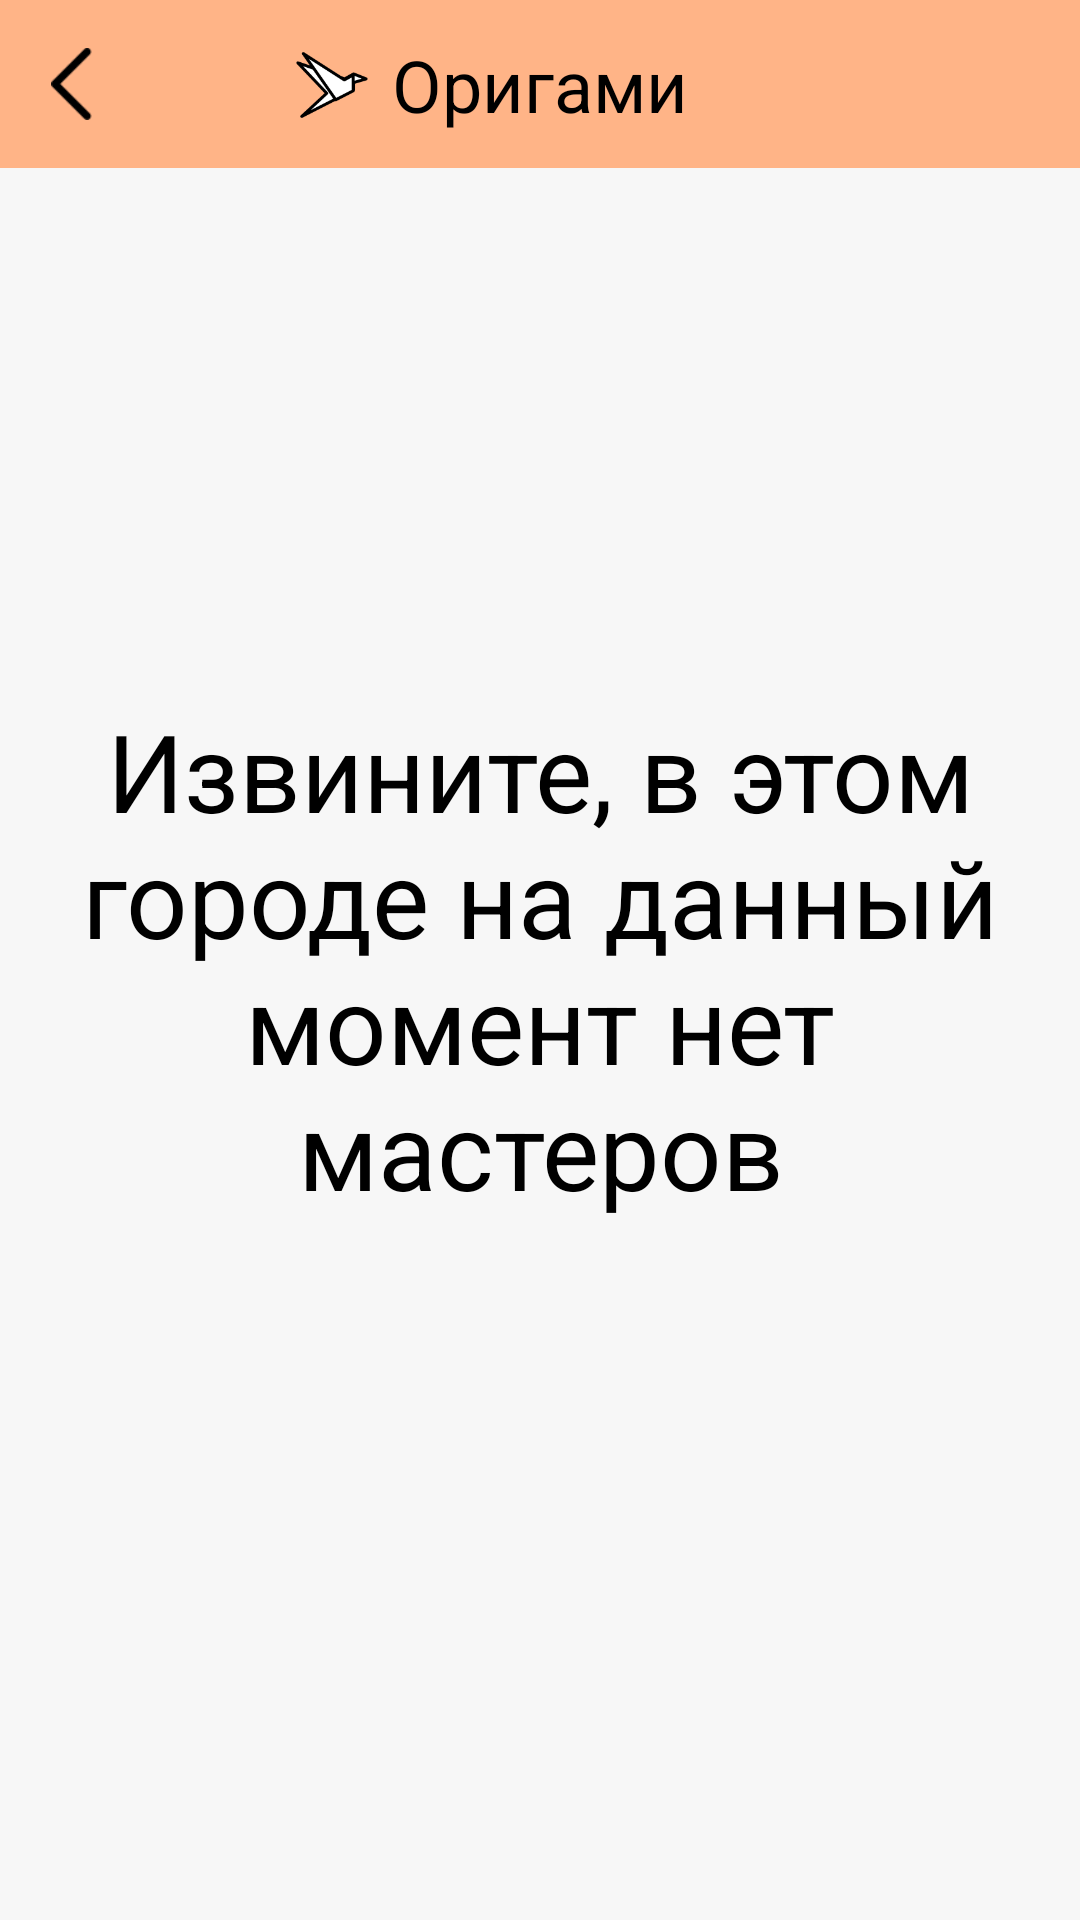

Layout XML and referenced resources for this Android screen:
<!-- AndroidManifest.xml: application theme AppTheme -->
<!-- res/layout/activity_orighami.xml -->
<?xml version="1.0" encoding="utf-8"?>
<android.support.constraint.ConstraintLayout
    xmlns:android="http://schemas.android.com/apk/res/android"
    xmlns:app="http://schemas.android.com/apk/res-auto"
    xmlns:tools="http://schemas.android.com/tools"
    android:layout_width="match_parent"
    android:layout_height="match_parent"
    android:background="@color/colorWhiteAlpha"
    tools:context=".ui.results.ResultsActivity">

    <View
        android:id="@+id/titleView"
        android:layout_width="0dp"
        android:layout_height="56dp"
        android:background="@color/colorOrighami"
        app:layout_constraintLeft_toLeftOf="parent"
        app:layout_constraintRight_toRightOf="parent"
        app:layout_constraintTop_toTopOf="parent"/>

    <TextView
        android:id="@+id/titleTextView"
        android:layout_width="wrap_content"
        android:layout_height="wrap_content"
        android:text="Оригами"
        android:textColor="@color/colorBlack"
        android:textSize="24sp"
        app:layout_constraintBottom_toBottomOf="@+id/titleView"
        app:layout_constraintLeft_toLeftOf="parent"
        app:layout_constraintRight_toRightOf="parent"
        app:layout_constraintTop_toTopOf="parent"/>

    <ImageView
        android:id="@+id/back"
        android:layout_width="24dp"
        android:layout_height="24dp"
        android:layout_marginLeft="12dp"
        android:src="@drawable/arrow_back"
        app:layout_constraintBottom_toBottomOf="@+id/titleView"
        app:layout_constraintLeft_toLeftOf="parent"
        app:layout_constraintTop_toTopOf="parent"/>

    <ImageView
        android:id="@+id/orighami"
        android:layout_width="24dp"
        android:layout_height="24dp"
        android:layout_marginRight="8dp"
        android:src="@drawable/orighami"
        app:layout_constraintBottom_toBottomOf="@+id/titleTextView"
        app:layout_constraintRight_toLeftOf="@+id/titleTextView"
        app:layout_constraintTop_toTopOf="@+id/titleTextView"/>

    <TextView
        android:id="@+id/noMastersHere"
        android:layout_width="0dp"
        android:layout_height="0dp"
        android:layout_marginLeft="24dp"
        android:layout_marginRight="24dp"
        android:gravity="center"
        android:text="Извините, в этом городе на данный момент нет мастеров"
        android:textColor="@color/colorBlack"
        android:textSize="36sp"
        app:layout_constraintBottom_toBottomOf="parent"
        app:layout_constraintLeft_toLeftOf="parent"
        app:layout_constraintRight_toRightOf="parent"
        app:layout_constraintTop_toTopOf="parent"/>

</android.support.constraint.ConstraintLayout>
<!-- resources referenced by this layout -->
<resources>
  <color name="colorBlack">#000000</color>
  <color name="colorOrighami">#FFB487</color>
  <color name="colorWhiteAlpha">#f7f7f7</color>
  <!-- drawable arrow_back: png bitmap (drawable, 513 bytes) -->
  <!-- drawable orighami: png bitmap (drawable, 5215 bytes) -->
</resources>
